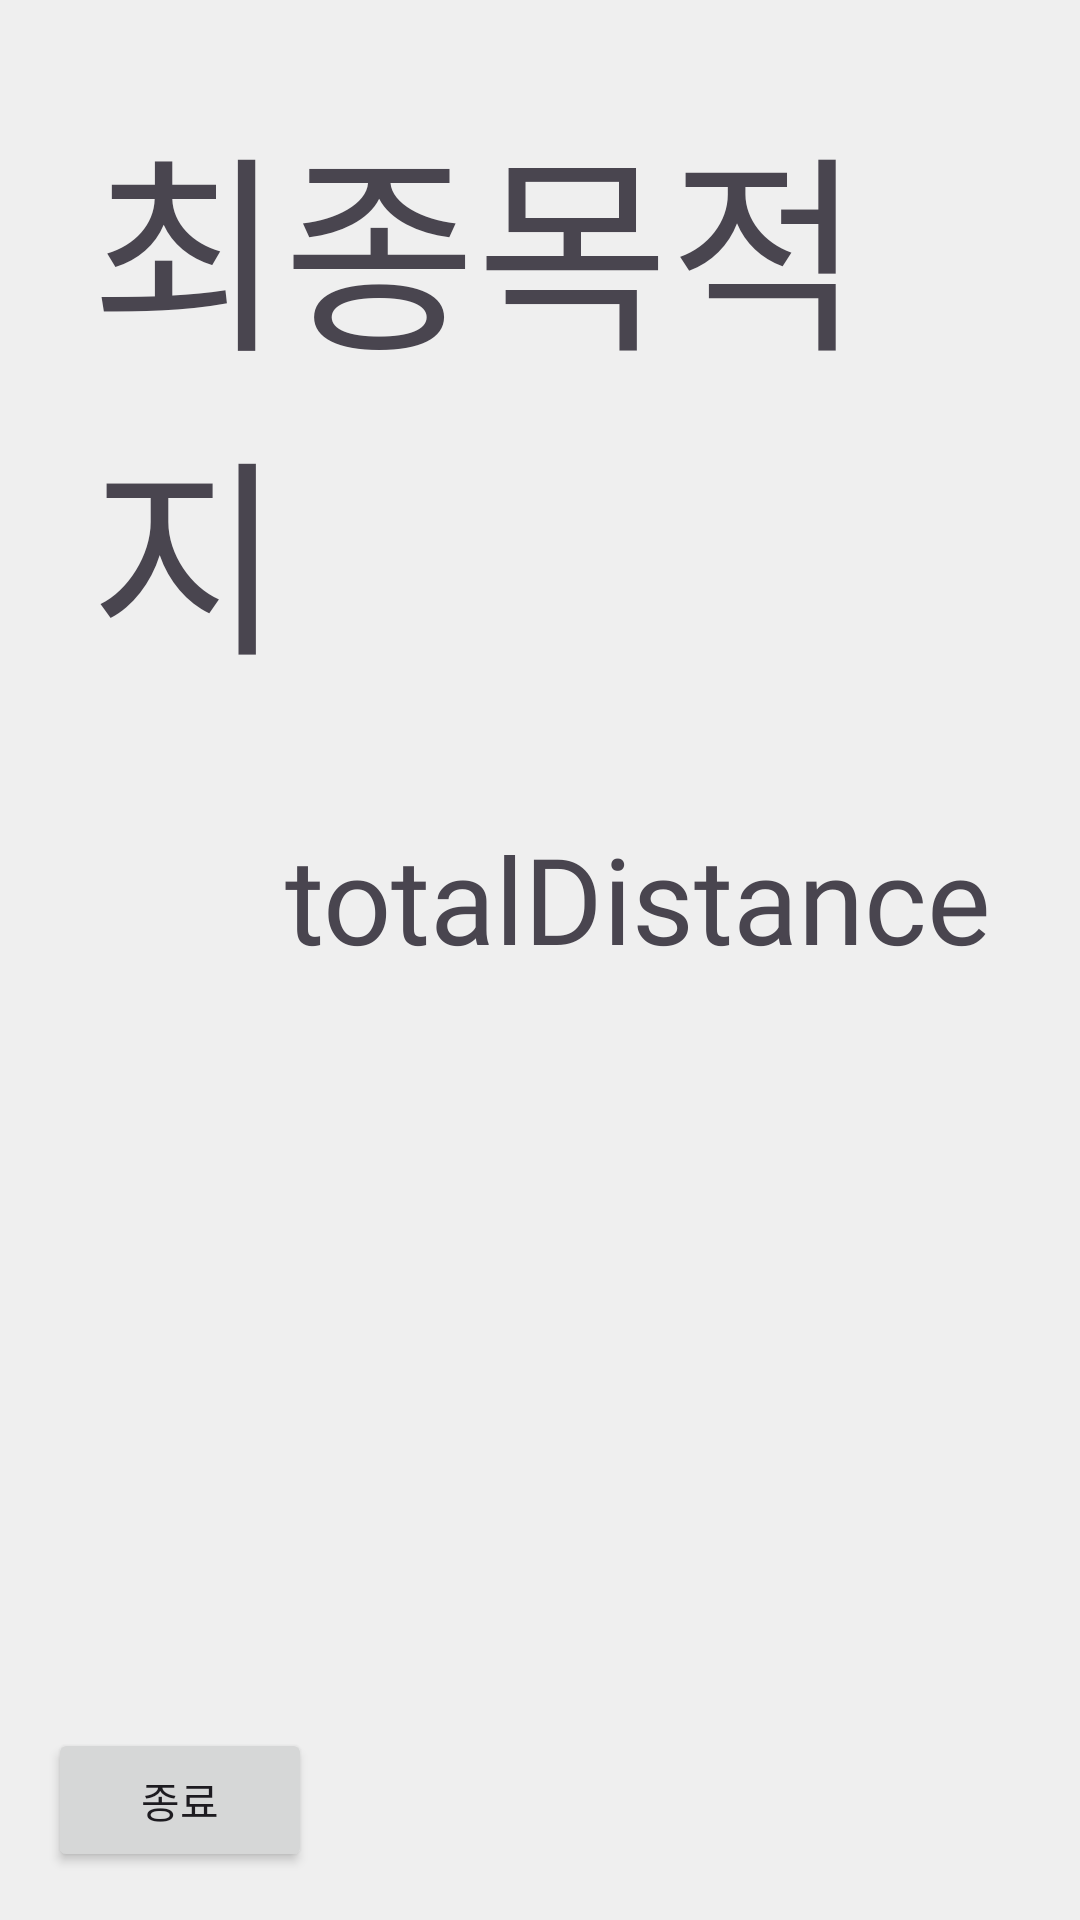

Android layout source for this screen:
<!-- AndroidManifest.xml: application theme AppTheme -->
<!-- res/layout/activity_user_address.xml -->
<?xml version="1.0" encoding="utf-8"?>
<androidx.constraintlayout.widget.ConstraintLayout xmlns:android="http://schemas.android.com/apk/res/android"
    xmlns:app="http://schemas.android.com/apk/res-auto"
    xmlns:tools="http://schemas.android.com/tools"
    android:layout_width="match_parent"
    android:layout_height="match_parent"
    android:background="#EFEFEF"
    tools:context=".Main_Bus_Arrival">

    <ScrollView
        android:layout_width="match_parent"
        android:layout_height="match_parent"
        android:fillViewport="true">

        <LinearLayout
            android:layout_width="match_parent"
            android:layout_height="wrap_content"
            android:orientation="vertical">

            <androidx.constraintlayout.widget.ConstraintLayout
                android:id="@+id/address_board"
                android:layout_width="match_parent"
                android:layout_height="wrap_content"
                android:layout_margin="20dp"
                android:background="@drawable/rounded_corner"
                android:backgroundTint="@color/search_dst"
                app:layout_constraintStart_toStartOf="parent"
                app:layout_constraintTop_toTopOf="parent">

                <LinearLayout
                    android:layout_width="wrap_content"
                    android:layout_height="wrap_content"
                    android:orientation="vertical"
                    android:padding="10dp"
                    tools:ignore="MissingConstraints">

                    <TextView
                        android:id="@+id/user_address_dst_name"
                        android:layout_width="wrap_content"
                        android:layout_height="wrap_content"
                        android:fontFamily="@font/pretendard_bold"
                        android:text="최종목적지"
                        android:textSize="70dp" />

                </LinearLayout>
            </androidx.constraintlayout.widget.ConstraintLayout>

            <androidx.constraintlayout.widget.ConstraintLayout
                android:id="@+id/dst_info"
                android:layout_width="match_parent"
                android:layout_height="wrap_content"
                android:layout_marginTop="10dp"
                app:layout_constraintStart_toStartOf="parent"
                app:layout_constraintEnd_toEndOf="parent"
                app:layout_constraintTop_toBottomOf="@id/address_board">

                <LinearLayout
                    android:layout_width="match_parent"
                    android:layout_height="match_parent"
                    android:orientation="vertical"
                    android:paddingRight="30dp"
                    tools:ignore="MissingConstraints">

                    <TextView
                        android:id="@+id/user_distance"
                        android:layout_width="match_parent"
                        android:layout_height="wrap_content"
                        android:gravity="right"
                        android:textSize="40dp"
                        android:text="totalDistance"
                        android:fontFamily="@font/freesentation" />

                    <TextView
                        android:id="@+id/user_time"
                        android:layout_width="match_parent"
                        android:layout_height="wrap_content"
                        android:gravity="right"
                        android:textSize="40dp"
                        android:fontFamily="@font/freesentation" />
                </LinearLayout>
            </androidx.constraintlayout.widget.ConstraintLayout>

            <androidx.constraintlayout.widget.ConstraintLayout
                android:id="@+id/transit_info"
                android:layout_width="match_parent"
                android:layout_height="wrap_content"
                android:layout_marginTop="10dp"
                app:layout_constraintStart_toStartOf="parent"
                app:layout_constraintEnd_toEndOf="parent"
                app:layout_constraintTop_toBottomOf="@id/dst_info">

                <androidx.recyclerview.widget.RecyclerView
                    android:id="@+id/transit_recyclerView"
                    android:layout_width="match_parent"
                    android:layout_height="match_parent"
                    android:clipToPadding="false"
                    android:padding="8dp"
                    tools:layout_editor_absoluteX="0dp"
                    tools:layout_editor_absoluteY="0dp" />
            </androidx.constraintlayout.widget.ConstraintLayout>
        </LinearLayout>
    </ScrollView>

    <androidx.constraintlayout.widget.ConstraintLayout
        android:layout_width="match_parent"
        android:layout_height="match_parent">

        <ImageButton
            android:id="@+id/locationButton"
            android:layout_width="match_parent"
            android:layout_height="250dp"
            android:background="@android:color/transparent"
            android:padding="20dp"
            android:scaleType="fitCenter"
            android:src="@drawable/location"
            app:layout_constraintBottom_toBottomOf="parent"
            app:layout_constraintEnd_toEndOf="parent"
            app:layout_constraintStart_toStartOf="parent"
            tools:ignore="MissingConstraints" />

        
        <Button
            android:id="@+id/exitButton"
            android:layout_width="wrap_content"
            android:layout_height="wrap_content"
            android:text="종료"
            android:layout_margin="16dp"
            app:layout_constraintBottom_toBottomOf="parent"
            app:layout_constraintStart_toStartOf="parent"
            app:layout_constraintEnd_toEndOf="parent"
            app:layout_constraintHorizontal_bias="0.0"
            app:layout_constraintVertical_bias="1.0" />

    </androidx.constraintlayout.widget.ConstraintLayout>
</androidx.constraintlayout.widget.ConstraintLayout>
<!-- resources referenced by this layout -->
<resources>
  <color name="search_dst">#F2C94C</color>
  <style name="AppTheme" parent="Theme.Material3.DayNight.NoActionBar">
          
          <item name="colorPrimary">@color/mp_color_primary</item>
          <item name="colorPrimaryVariant">@color/mp_color_primary_variant</item>
          <item name="colorPrimaryDark">@color/mp_color_primary_dark</item>
          
          <item name="colorSecondary">@color/mp_color_secondary</item>
          <item name="colorSecondaryVariant">@color/mp_color_secondary_variant</item>
          <item name="colorError">@color/mp_color_error</item>
          
          <item name="android:statusBarColor">?attr/colorPrimary</item>
          
      </style>
  <color name="mp_color_primary">#6200EE</color>
  <color name="mp_color_primary_variant">#3700B3</color>
  <color name="mp_color_primary_dark">#000000</color>
  <color name="mp_color_secondary">#03DAC6</color>
  <color name="mp_color_secondary_variant">#018786</color>
  <color name="mp_color_error">#B00020</color>
</resources>
